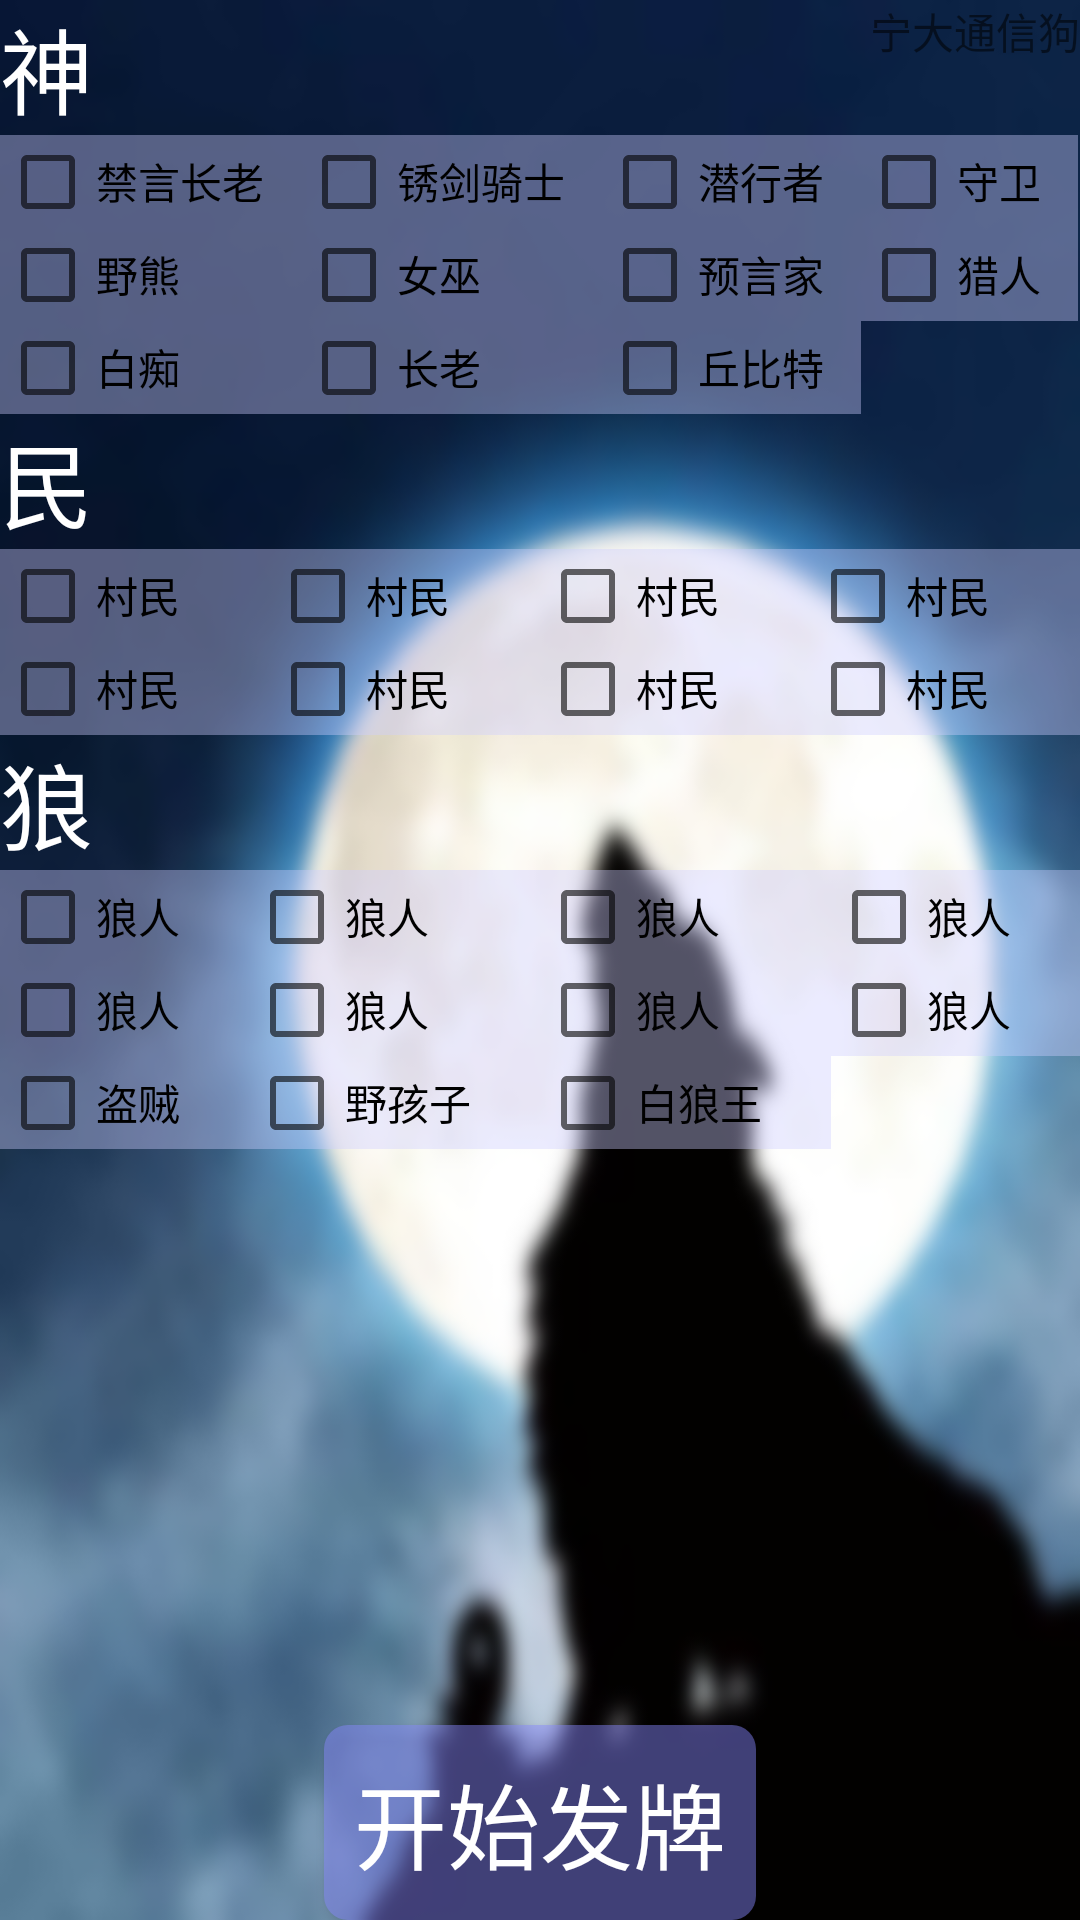

Layout XML and referenced resources for this Android screen:
<!-- AndroidManifest.xml: application theme AppTheme -->
<!-- res/layout/activity_main.xml -->
<?xml version="1.0" encoding="utf-8"?>

<android.support.constraint.ConstraintLayout xmlns:android="http://schemas.android.com/apk/res/android"
    xmlns:app="http://schemas.android.com/apk/res-auto"
    xmlns:tools="http://schemas.android.com/tools"
    android:layout_width="match_parent"
    android:layout_height="match_parent"
    android:background="@drawable/bg"
    tools:context="com.example.godpaw.MainActivity">
    <LinearLayout
        android:layout_height="200pt"
        android:layout_width="fill_parent"
        android:orientation="vertical">
        <TableLayout
            android:layout_width="match_parent"
            android:layout_height="wrap_content"
            android:stretchColumns="0,1,2,3">
            <TableRow
                android:layout_width="wrap_content"
                android:layout_height="wrap_content">
                <TextView
                    android:text="@string/God"
                    style="@style/txview" />
            </TableRow>

            <TableRow
                android:layout_width="wrap_content"
                android:layout_height="wrap_content">
                <CheckBox
                    style="@style/CkboxStyle"
                    android:text="@string/jinyan"
                    android:id="@+id/CkJinyan"/>
                <CheckBox
                    style="@style/CkboxStyle"
                    android:text="@string/xiujian"
                    android:id="@+id/CkXiujian"/>
                <CheckBox
                    style="@style/CkboxStyle"
                    android:text="@string/qianxing"
                    android:id="@+id/CkQianxing"/>
                <CheckBox
                    style="@style/CkboxStyle"
                    android:text="@string/shouwei"
                    android:id="@+id/CkShouwei"/>
            </TableRow>
            <TableRow
                android:layout_width="wrap_content"
                android:layout_height="wrap_content">
                <CheckBox
                    style="@style/CkboxStyle"
                    android:text="@string/yexiong"
                    android:id="@+id/CkYexiong"/>
                <CheckBox
                    style="@style/CkboxStyle"
                    android:text="@string/nvwu"
                    android:id="@+id/CkNvwu"/>
                <CheckBox
                    style="@style/CkboxStyle"
                    android:text="@string/yuyan"
                    android:id="@+id/CkYuyan"/>
                <CheckBox
                    style="@style/CkboxStyle"
                    android:text="@string/lieren"
                    android:id="@+id/CkLieren"/>
            </TableRow>
            <TableRow
                android:layout_width="wrap_content"
                android:layout_height="wrap_content">
                <CheckBox
                    style="@style/CkboxStyle"
                    android:text="@string/baichi"
                    android:id="@+id/CkBaichi"/>
                <CheckBox
                    style="@style/CkboxStyle"
                    android:text="@string/zhanglao"
                    android:id="@+id/CkZhanglao"/>
                <CheckBox
                    style="@style/CkboxStyle"
                    android:text="@string/qiubi"
                    android:id="@+id/CkQiubi"/>
            </TableRow>
        </TableLayout>
        <TableLayout
            android:layout_width="match_parent"
            android:layout_height="wrap_content"
            android:stretchColumns="0,1,2,3">
            <TableRow
                android:layout_width="wrap_content"
                android:layout_height="wrap_content">
                <TextView
                    android:text="@string/people"
                    style="@style/txview"/>
            </TableRow>
            <TableRow
                android:layout_width="wrap_content"
                android:layout_height="wrap_content">
                <CheckBox
                    style="@style/CkboxStyle"
                    android:text="@string/cunmin"
                    android:id="@+id/CkCunmin1"/>
                <CheckBox
                    style="@style/CkboxStyle"
                    android:text="@string/cunmin"
                    android:id="@+id/CkCunmin2"/>
                <CheckBox
                    style="@style/CkboxStyle"
                    android:text="@string/cunmin"
                    android:id="@+id/CkCunmin3"/>
                <CheckBox
                    style="@style/CkboxStyle"
                    android:text="@string/cunmin"
                    android:id="@+id/CkCunmin4"/>
            </TableRow>
            <TableRow
                android:layout_width="wrap_content"
                android:layout_height="wrap_content">
                <CheckBox
                    style="@style/CkboxStyle"
                    android:text="@string/cunmin"
                    android:id="@+id/CkCunmin5"/>
                <CheckBox
                    style="@style/CkboxStyle"
                    android:text="@string/cunmin"
                    android:id="@+id/CkCunmin6"/>
                <CheckBox
                    style="@style/CkboxStyle"
                    android:text="@string/cunmin"
                    android:id="@+id/CkCunmin7"/>
                <CheckBox
                    style="@style/CkboxStyle"
                    android:text="@string/cunmin"
                    android:id="@+id/CkCunmin8"/>
            </TableRow>
        </TableLayout>
        <TableLayout
            android:layout_width="match_parent"
            android:layout_height="wrap_content"
            android:stretchColumns="0,1,2,3">
            <TableRow
                android:layout_width="wrap_content"
                android:layout_height="wrap_content">
                <TextView
                    android:text="@string/wolf"
                    style="@style/txview"/>
            </TableRow>
            <TableRow
                android:layout_width="wrap_content"
                android:layout_height="wrap_content">
                <CheckBox
                    style="@style/CkboxStyle"
                    android:text="@string/langren"
                    android:id="@+id/CkLangren1"/>
                <CheckBox
                    style="@style/CkboxStyle"
                    android:text="@string/langren"
                    android:id="@+id/CkLangren2"/>
                <CheckBox
                    style="@style/CkboxStyle"
                    android:text="@string/langren"
                    android:id="@+id/CkLangren3"/>
                <CheckBox
                    style="@style/CkboxStyle"
                    android:text="@string/langren"
                    android:id="@+id/CkLangren4"/>
            </TableRow>
            <TableRow
                android:layout_width="wrap_content"
                android:layout_height="wrap_content">
                <CheckBox
                    style="@style/CkboxStyle"
                    android:text="@string/langren"
                    android:id="@+id/CkLangren5"/>
                <CheckBox
                    style="@style/CkboxStyle"
                    android:text="@string/langren"
                    android:id="@+id/CkLangren6"/>
                <CheckBox
                    style="@style/CkboxStyle"
                    android:text="@string/langren"
                    android:id="@+id/CkLangren7"/>
                <CheckBox
                    style="@style/CkboxStyle"
                    android:text="@string/langren"
                    android:id="@+id/CkLangren8"/>
            </TableRow>
            <TableRow
                android:layout_width="wrap_content"
                android:layout_height="wrap_content">
                <CheckBox
                    style="@style/CkboxStyle"
                    android:text="@string/daozei"
                    android:id="@+id/CkDaozei"/>
                <CheckBox
                    style="@style/CkboxStyle"
                    android:text="@string/yehai"
                    android:id="@+id/CkYehai"/>
                <CheckBox
                    style="@style/CkboxStyle"
                    android:text="@string/bailang"
                    android:id="@+id/CkBailang"/>
            </TableRow>
        </TableLayout>
    </LinearLayout>
    <TextView
        android:layout_width="wrap_content"
        android:layout_height="wrap_content"
        android:text="宁大通信狗"
        app:layout_constraintRight_toRightOf="parent"
        app:layout_constraintTop_toTopOf="parent"
        />

    <Button
        android:layout_width="wrap_content"
        android:layout_height="wrap_content"
        android:text="@string/BeginDeel"
        android:textSize="15pt"
        android:id="@+id/DeelBegin"
        android:background="@drawable/shape"
        android:textColor="#FFFFFF"
        app:layout_constraintBottom_toBottomOf="parent"
        app:layout_constraintLeft_toLeftOf="parent"
        app:layout_constraintRight_toRightOf="parent"
        />
    <Button
        android:layout_width="wrap_content"
        android:layout_height="wrap_content"
        android:text="@string/StopDeel"
        android:textSize="15pt"
        android:id="@+id/DeelStop"
        android:background="@drawable/shape"
        android:textColor="#FFFFFF"
        android:visibility="invisible"
        app:layout_constraintBottom_toBottomOf="parent"
        app:layout_constraintLeft_toLeftOf="parent"
        app:layout_constraintRight_toRightOf="parent"
        />
</android.support.constraint.ConstraintLayout>
<!-- resources referenced by this layout -->
<resources>
  <!-- drawable bg: png bitmap (drawable, 108166 bytes) -->
  <!-- drawable shape (drawable) -->
  <?xml version="1.0" encoding="UTF-8"?>
  
  <shape
      xmlns:android="http://schemas.android.com/apk/res/android"
      android:shape="rectangle">
      
      <solid android:color="#778888FF" />
      
      
      <corners android:radius="8dip" />
  
      
      <padding
          android:left="10dp"
          android:top="10dp"
          android:right="10dp"
          android:bottom="10dp"
          />
  </shape>
  <string name="BeginDeel">开始发牌</string>
  <string name="God">神</string>
  <string name="StopDeel">重新开始</string>
  <string name="baichi">白痴</string>
  <string name="bailang">白狼王</string>
  <string name="cunmin">村民</string>
  <string name="daozei">盗贼</string>
  <string name="jinyan">禁言长老</string>
  <string name="langren">狼人</string>
  <string name="lieren">猎人</string>
  <string name="nvwu">女巫</string>
  <string name="people">民</string>
  <string name="qianxing">潜行者</string>
  <string name="qiubi">丘比特</string>
  <string name="shouwei">守卫</string>
  <string name="wolf">狼</string>
  <string name="xiujian">锈剑骑士</string>
  <string name="yehai">野孩子</string>
  <string name="yexiong">野熊</string>
  <string name="yuyan">预言家</string>
  <string name="zhanglao">长老</string>
  <style name="CkboxStyle">
          <item name="android:layout_height">15pt</item>
          <item name="android:layout_width">wrap_content</item>
          <item name="android:background">#66CCCCFF</item>
      </style>
  <style name="txview">
          <item name="android:layout_height">wrap_content</item>
          <item name="android:layout_width">wrap_content</item>
          <item name="android:textSize">15pt</item>
          <item name="android:textColor">#FFFFFF</item>
      </style>
  <style name="AppTheme" parent="Theme.AppCompat.Light.DarkActionBar">
          
          <item name="colorPrimary">@color/colorPrimary</item>
          <item name="colorPrimaryDark">@color/colorPrimaryDark</item>
          <item name="colorAccent">@color/colorAccent</item>
          
      </style>
  <!-- not gathered from this repository: default colours our renderer supplied (Android Studio template values) -->
  <color name="colorPrimary">#FF6200EE</color>
  <color name="colorPrimaryDark">#FF3700B3</color>
  <color name="colorAccent">#FF03DAC5</color>
</resources>
